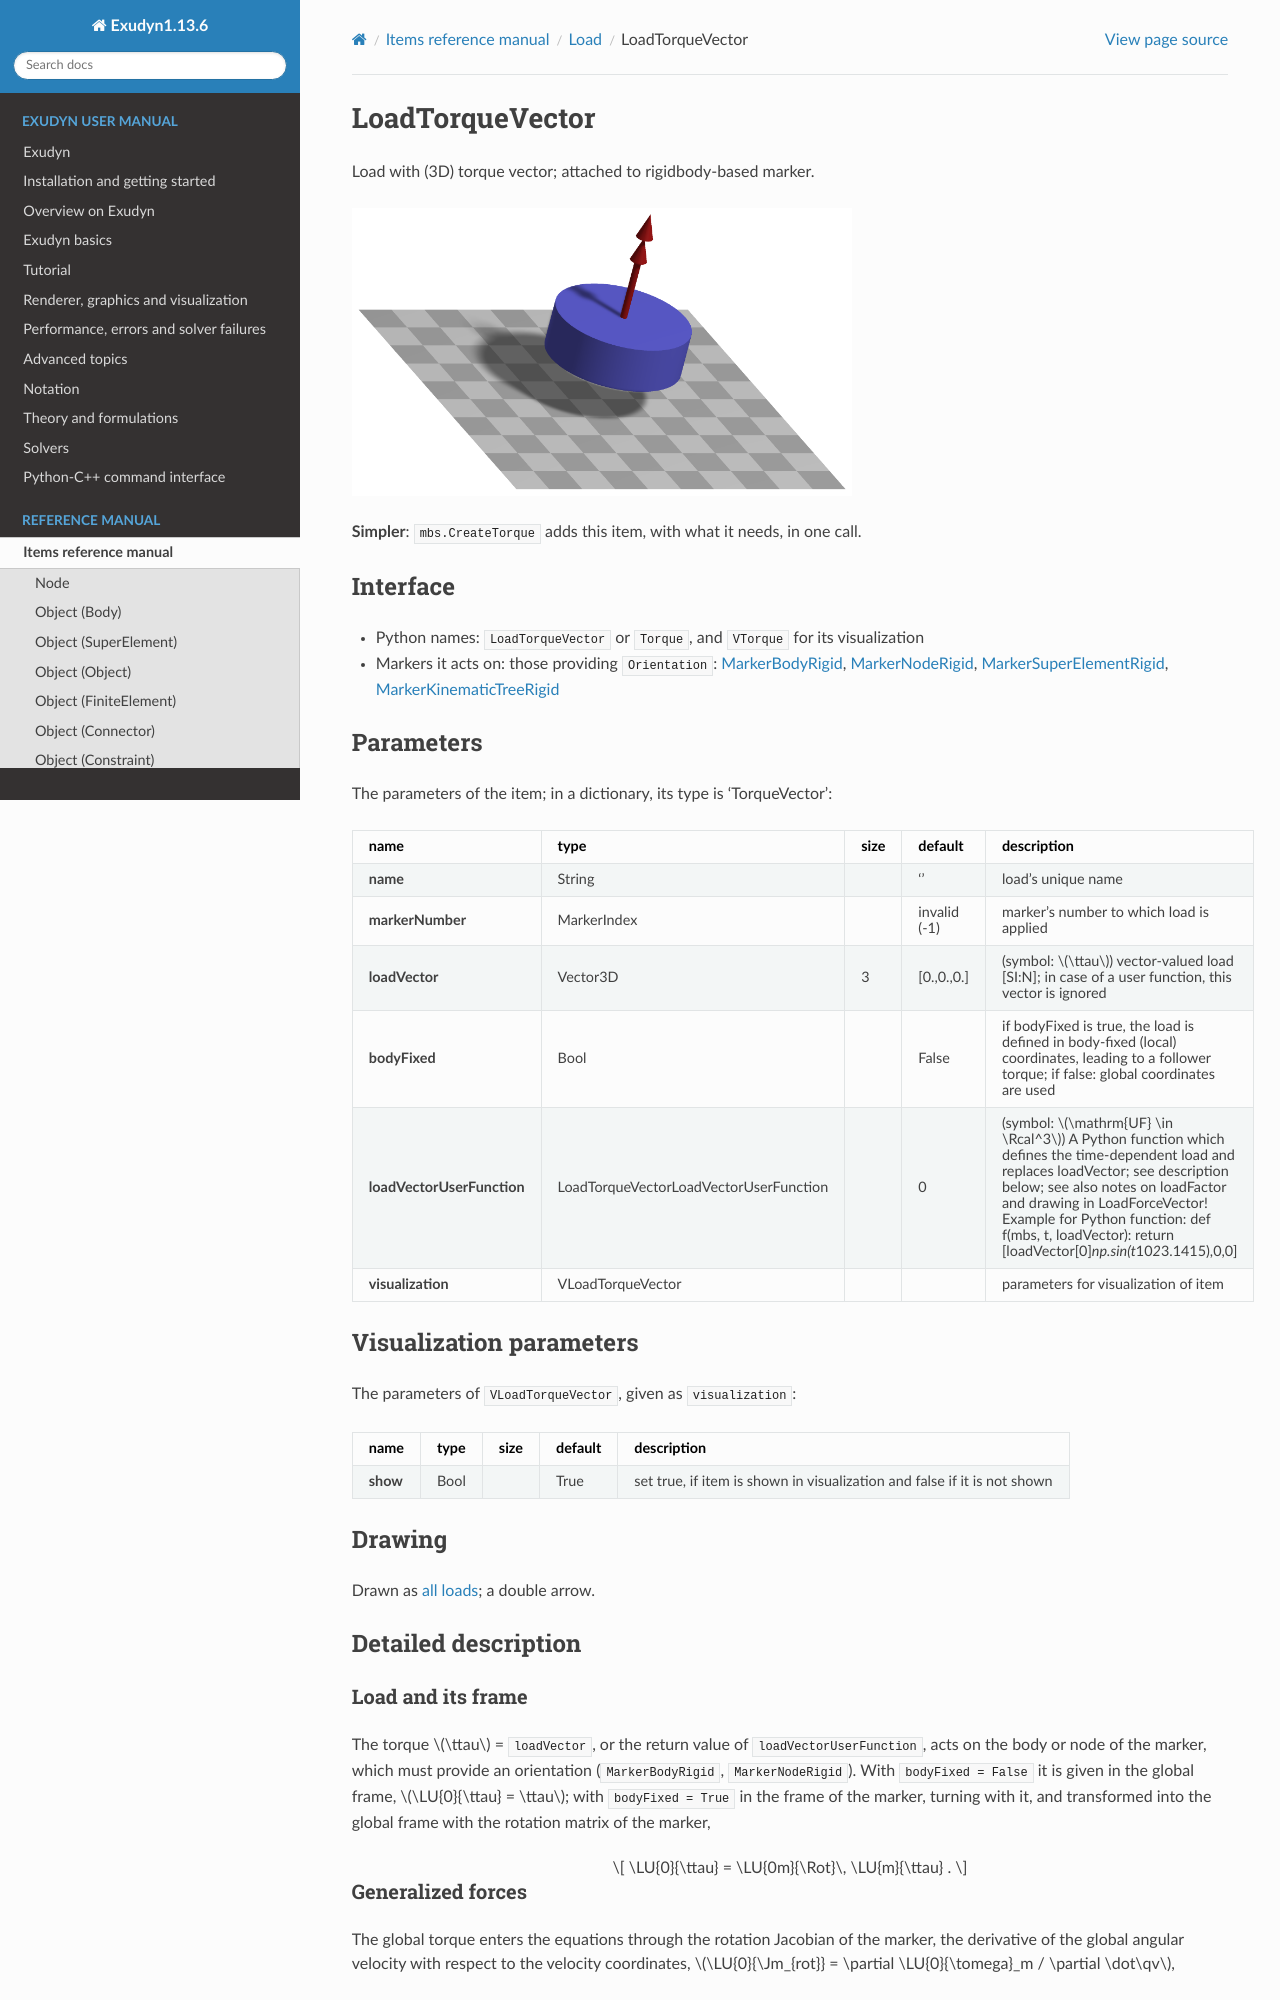

repository: jgerstmayr/EXUDYN · page: docs/generated/items/LoadTorqueVector.html · generator: sphinx

<!-- GENERATED by tools/generators/itemDocsEmitter.py from definitions/ - do not edit -->
```{raw} latex
\clearpage
```

(sec-item-loadtorquevector)=
# LoadTorqueVector

Load with (3D) torque vector; attached to rigidbody-based marker.
```{image} /docs/figures/itemImages/LoadTorqueVector.png
:width: 500
```


**Simpler**: [`mbs.CreateTorque`](#sec-mainsystemextensions-createtorque) adds this item, with what it needs, in one call.

## Interface

- Python names: `LoadTorqueVector` or `Torque`, and `VTorque` for its visualization
- Markers it acts on: those providing `Orientation`: [](#sec-item-markerbodyrigid), [](#sec-item-markernoderigid), [](#sec-item-markersuperelementrigid), [](#sec-item-markerkinematictreerigid)

## Parameters

The parameters of the item; in a dictionary, its type is 'TorqueVector':

| name | type | size | default | description |
|---|---|---|---|---|
| **name** | String |  | '' | load's unique name |
| **markerNumber** | MarkerIndex |  | invalid (-1) | marker's number to which load is applied |
| **loadVector** | Vector3D | 3 | [0.,0.,0.] | (symbol: $\ttau$) vector-valued load [SI:N]; in case of a user function, this vector is ignored |
| **bodyFixed** | Bool |  | False | if bodyFixed is true, the load is defined in body-fixed (local) coordinates, leading to a follower torque; if false: global coordinates are used |
| **loadVectorUserFunction** | LoadTorqueVectorLoadVectorUserFunction |  | 0 | (symbol: $\mathrm{UF} \in \Rcal^3$) A Python function which defines the time-dependent load and replaces loadVector; see description below; see also notes on loadFactor and drawing in LoadForceVector! Example for Python function: def f(mbs, t, loadVector): return [loadVector[0]*np.sin(t*10*2*3.1415),0,0] |
| **visualization** | VLoadTorqueVector |  |  | parameters for visualization of item |

## Visualization parameters

The parameters of `VLoadTorqueVector`, given as `visualization`:

| name | type | size | default | description |
|---|---|---|---|---|
| **show** | Bool |  | True | set true, if item is shown in visualization and false if it is not shown |

## Drawing

Drawn as [all loads](#sec-drawing-loads); a double arrow.
(description-loadtorquevector)=
## Detailed description

### Load and its frame

The torque $\ttau$ = `loadVector`, or the return value of `loadVectorUserFunction`, acts on the body
or node of the marker, which must provide an orientation (`MarkerBodyRigid`, `MarkerNodeRigid`).
With `bodyFixed = False` it is given in the global frame, $\LU{0}{\ttau} = \ttau$; with
`bodyFixed = True` in the frame of the marker, turning with it, and transformed into the global frame
with the rotation matrix of the marker,

$$
\LU{0}{\ttau} = \LU{0m}{\Rot}\, \LU{m}{\ttau} .
$$
